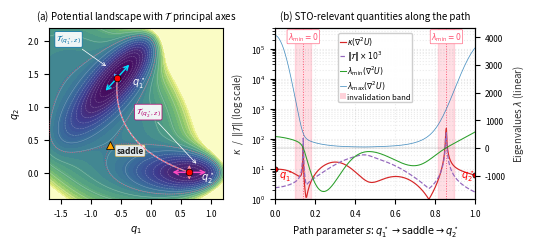

Python code for this plot:
"""
Two-panel figure:
  (a) Potential landscape with ML-conference-friendly colormap (mako-like),
      light/white for deepest minima, showing principal-direction arrows
      of T_{(q,z)} at the two stable equilibria.
  (b) Variables along the path q1* -> saddle -> q2*:
      - condition number kappa(Hessian)
      - ||T|| = 1/sigma_min
      - eigenvalues lambda_min, lambda_max
      - U(q) for reference
      Showing how all STO-relevant quantities blow up at the saddle
      (singular-locus crossing) and recover in each basin.
"""
import numpy as np
import matplotlib.pyplot as plt
from matplotlib import cm
from matplotlib.colors import LinearSegmentedColormap, LogNorm
from matplotlib.lines import Line2D

# Scale factor relative to original 16" wide figure
S = 5.5 / 16.0   # ≈ 0.344

# ===== Modified Müller-Brown (A_2 = 0, two minima) =====
A  = np.array([-200.0, 0.0, -170.0, 15.0])
a  = np.array([-1.0, -1.0, -6.5, 0.7])
b  = np.array([0.0, 0.0, 11.0, 0.6])
c_ = np.array([-10.0, -10.0, -6.5, 0.7])
x0 = np.array([1.0, 0.0, -0.5, -1.0])
y0 = np.array([0.0, 0.5, 1.5, 1.0])

def U(q1, q2):
    r = 0.0
    for i in range(4):
        r = r + A[i]*np.exp(a[i]*(q1-x0[i])**2 + b[i]*(q1-x0[i])*(q2-y0[i])
                             + c_[i]*(q2-y0[i])**2)
    return r

def hess_fields(Xg, Yg):
    Uxx = np.zeros_like(Xg); Uyy = np.zeros_like(Xg); Uxy = np.zeros_like(Xg)
    for i in range(4):
        dx = Xg - x0[i]; dy = Yg - y0[i]
        phi = A[i]*np.exp(a[i]*dx**2 + b[i]*dx*dy + c_[i]*dy**2)
        ex = 2*a[i]*dx + b[i]*dy
        ey = 2*c_[i]*dy + b[i]*dx
        Uxx = Uxx + phi*(ex*ex + 2*a[i])
        Uyy = Uyy + phi*(ey*ey + 2*c_[i])
        Uxy = Uxy + phi*(ex*ey + b[i])
    return Uxx, Uyy, Uxy

def Hessian(q1, q2):
    Uxx, Uyy, Uxy = hess_fields(np.array([[q1]]), np.array([[q2]]))
    return np.array([[Uxx[0,0], Uxy[0,0]], [Uxy[0,0], Uyy[0,0]]])

# Landmarks
minima = [(-0.558, 1.442), (0.641, 0.009)]
saddle = (-0.673, 0.417)

# ===== ML-friendly colormap: Mako with Viridis-style deep purple start =====
from matplotlib.colors import LinearSegmentedColormap as _LSC
mako_anchors = [
    (0.00, '#440154'),
    (0.15, '#471567'),
    (0.30, '#482878'),
    (0.40, '#3E3B8F'),
    (0.50, '#3B5299'),
    (0.58, '#3A6A9B'),
    (0.66, '#3F8196'),
    (0.73, '#4B9888'),
    (0.80, '#63AF7B'),
    (0.86, '#89C56D'),
    (0.91, '#B7D972'),
    (0.95, '#E0E97B'),
    (0.98, '#F7FA9C'),
    (1.00, '#FFFFFF'),
]
ml_cmap = _LSC.from_list(
    'mako_viridis_start',
    [(pos, color) for pos, color in mako_anchors], N=256)

# ===== Grid =====
xx = np.linspace(-1.7, 1.2, 400)
yy = np.linspace(-0.4, 2.2, 400)
Xg, Yg = np.meshgrid(xx, yy)
Z = U(Xg, Yg)
Zc = np.clip(Z, -150, 100)

# ==========================================================================
# FIGURE
# ==========================================================================
fig = plt.figure(figsize=(5.5, 2.23))
gs = fig.add_gridspec(1, 2, width_ratios=[1.0, 1.15], wspace=0.28)

# ------------- Panel (a): landscape with T-direction arrows -------------
ax = fig.add_subplot(gs[0, 0])

levels = np.linspace(-150, 100, 40)
cs = ax.contourf(Xg, Yg, Zc, levels=levels, cmap=ml_cmap, extend='both')
ax.contour(Xg, Yg, Zc, levels=18, colors='white',
           linewidths=0.35 * S / S,   # keep thin contour lines as-is
           alpha=0.35)

# Basin separatrix
sep_level = U(np.array([[saddle[0]]]), np.array([[saddle[1]]]))[0, 0]
ax.contour(Xg, Yg, Z, levels=[sep_level], colors='#ff4d6d',
           linewidths=round(1.8 * S, 2), linestyles=':', zorder=3, alpha=0.7)

# --- Principal direction arrows of T at each minimum ---
# original lw=3.0, mutation_scale=22/15
def draw_principal_arrows(ax, p, color_soft, color_stiff,
                           length_soft=0.30, length_stiff=0.14, lw=3.0):
    H = Hessian(*p)
    _, V = np.linalg.eigh(H)
    v_soft  = V[:, 0]
    v_stiff = V[:, 1]

    for vec, length, color, width, mscale in [
        (v_soft,  length_soft,  color_soft,  lw,         round(22 * S, 1)),
        (v_stiff, length_stiff, color_stiff, lw * 0.7,   round(15 * S, 1)),
    ]:
        tail = (p[0] - length * vec[0], p[1] - length * vec[1])
        head = (p[0] + length * vec[0], p[1] + length * vec[1])
        ax.annotate('', xy=head, xytext=tail,
                    arrowprops=dict(arrowstyle='<->', color=color,
                                    lw=width, shrinkA=0, shrinkB=0,
                                    mutation_scale=mscale),
                    zorder=12)

c1_soft = '#00e0ff'; c1_stiff = '#4da8ff'
c2_soft = '#ff4ac2'; c2_stiff = '#ff8aa0'
draw_principal_arrows(ax, minima[0], c1_soft, c1_stiff,
                       length_soft=0.28, length_stiff=0.09,
                       lw=round(3.0 * S, 2))
draw_principal_arrows(ax, minima[1], c2_soft, c2_stiff,
                       length_soft=0.28, length_stiff=0.11,
                       lw=round(3.0 * S, 2))

# Landmarks  (original markersize 14 / 16, edgewidth 1.5)
for m in minima:
    ax.plot(m[0], m[1], 'o', color='red',
            markersize=round(14 * S, 1),
            markeredgecolor='black', markeredgewidth=round(1.5 * S, 2),
            zorder=13)
ax.plot(saddle[0], saddle[1], '^', color='orange',
        markersize=round(16 * S, 1),
        markeredgecolor='black', markeredgewidth=round(1.5 * S, 2),
        zorder=13)

# Labels
ax.text(minima[0][0]+0.25, minima[0][1]-0.12,
        r'$q^\star_1$', fontsize=7, color='white', fontweight='bold')
ax.text(minima[1][0]+0.20, minima[1][1]-0.12,
        r'$q^\star_2$', fontsize=7, color='white', fontweight='bold')
ax.text(saddle[0]+0.10, saddle[1]-0.12, 'saddle',
        fontsize=6, color='#1a1a1a', fontweight='bold',
        bbox=dict(boxstyle='round,pad=0.15', fc='white', alpha=0.85,
                  edgecolor='orange', lw=round(1.0 * S, 2)))

# T-operator annotations
ax.annotate(r'$\mathcal{T}_{(q^\star_1, z)}$',
            xy=(minima[0][0]-0.15, minima[0][1]+0.15),
            xytext=(-1.58, 2.00),
            fontsize=6, color='#006fa6', fontweight='bold',
            bbox=dict(boxstyle='round,pad=0.15', fc='white',
                      ec='#006fa6', lw=round(1.6 * S, 2), alpha=0.92),
            arrowprops=dict(arrowstyle='->', color='white',
                            lw=round(1.5 * S, 2)))
ax.annotate(r'$\mathcal{T}_{(q^\star_2, z)}$',
            xy=(minima[1][0]+0.15, minima[1][1]+0.10),
            xytext=(-0.25, 0.90),
            fontsize=6, color='#b5006e', fontweight='bold',
            bbox=dict(boxstyle='round,pad=0.15', fc='white',
                      ec='#b5006e', lw=round(1.6 * S, 2), alpha=0.92),
            arrowprops=dict(arrowstyle='->', color='white',
                            lw=round(1.5 * S, 2)))

# ----- Sample path -----
n_path = 300
t_path = np.linspace(0.0, 1.0, n_path)
path_x = ((1 - t_path)**2 * minima[0][0]
          + 2 * (1 - t_path) * t_path * saddle[0]
          + t_path**2 * minima[1][0])
path_y = ((1 - t_path)**2 * minima[0][1]
          + 2 * (1 - t_path) * t_path * saddle[1]
          + t_path**2 * minima[1][1])

ax.plot(path_x, path_y, '-', color='white',
        lw=round(2.5 * S, 2), alpha=0.7, zorder=4)
ax.plot(path_x, path_y, '--', color='#ff4d6d',
        lw=round(1.8 * S, 2), alpha=0.95, zorder=5)
ax.plot(path_x[0],  path_y[0],  'D', color='#ff4d6d',
        markersize=round(6 * S, 1),
        markeredgecolor='white', markeredgewidth=round(1.0 * S, 2), zorder=6)
ax.plot(path_x[-1], path_y[-1], 'D', color='#ff4d6d',
        markersize=round(6 * S, 1),
        markeredgecolor='white', markeredgewidth=round(1.0 * S, 2), zorder=6)

ax.set_xlim(-1.7, 1.2); ax.set_ylim(-0.4, 2.2)
ax.set_xlabel(r'$q_1$', fontsize=7)
ax.set_ylabel(r'$q_2$', fontsize=7)
ax.set_title(r'(a) Potential landscape with $\mathcal{T}$ principal axes',
             fontsize=7)
ax.tick_params(labelsize=6)


# ------------- Panel (b): variables along the path -------------
ax2 = fig.add_subplot(gs[0, 1])

U_path = np.array([U(np.array([[px]]), np.array([[py]]))[0, 0]
                   for px, py in zip(path_x, path_y)])

lam_min_path  = np.zeros(n_path)
lam_max_path  = np.zeros(n_path)
sigma_min_path = np.zeros(n_path)
for i in range(n_path):
    H = Hessian(path_x[i], path_y[i])
    eigs = np.linalg.eigvalsh(H)
    lam_min_path[i]   = eigs[0]
    lam_max_path[i]   = eigs[1]
    sigma_min_path[i] = min(abs(eigs[0]), abs(eigs[1]))

T_norm_path = 1.0 / np.maximum(sigma_min_path, 1e-6)
kappa_path  = (np.maximum(np.abs(lam_min_path), np.abs(lam_max_path))
               / np.maximum(sigma_min_path, 1e-6))

crossings = []
for i in range(1, n_path):
    if lam_min_path[i-1] * lam_min_path[i] < 0:
        crossings.append(i)

s = t_path

l1, = ax2.semilogy(s, kappa_path, color='#d62728',
                    lw=round(2.5 * S, 2),
                    label=r'$\kappa(\nabla^2 U)$')
l2, = ax2.semilogy(s, T_norm_path * 1e3, color='#9467bd',
                    lw=round(2.5 * S, 2), linestyle='--',
                    label=r'$\|\mathcal{T}\| \times 10^3$')
ax2.set_ylabel(r'$\kappa$  /  $\|\mathcal{T}\|$ (log scale)',
               fontsize=7, color='#333333')
ax2.set_xlabel(r'Path parameter $s$: '
               r'$q^\star_1 \to \mathrm{saddle} \to q^\star_2$',
               fontsize=7)
ax2.tick_params(labelsize=6)

band_half_width = 0.04
for ci in crossings:
    ax2.axvspan(s[ci] - band_half_width, s[ci] + band_half_width,
                color='#ff4d6d', alpha=0.18, zorder=0)

for ci in crossings:
    ax2.axvline(s[ci], color='#ff4d6d', linestyle=':',
                lw=round(2.0 * S, 2), alpha=0.95, zorder=1)

if len(crossings) >= 1:
    ax2.text(s[crossings[0]], 4.0e5,
             r'$\lambda_{\min}=0$',
             ha='center', va='top', fontsize=5.5, color='#ff4d6d',
             fontweight='bold',
             bbox=dict(boxstyle='round,pad=0.1', fc='white',
                       ec='#ff4d6d', lw=round(1.2 * S, 2)))
    if len(crossings) > 1:
        ax2.text(s[crossings[-1]], 4.0e5,
                 r'$\lambda_{\min}=0$',
                 ha='center', va='top', fontsize=5.5, color='#ff4d6d',
                 fontweight='bold',
                 bbox=dict(boxstyle='round,pad=0.1', fc='white',
                           ec='#ff4d6d', lw=round(1.2 * S, 2)))

ax2r = ax2.twinx()
l3, = ax2r.plot(s, lam_min_path, color='#2ca02c',
                 lw=round(2.2 * S, 2),
                 label=r'$\lambda_{\min}(\nabla^2 U)$')
l4, = ax2r.plot(s, lam_max_path, color='#1f77b4',
                 lw=round(1.6 * S, 2), alpha=0.8,
                 label=r'$\lambda_{\max}(\nabla^2 U)$')
ax2r.axhline(0, color='black', lw=round(0.6 * S, 2),
             linestyle='-', alpha=0.5)
ax2r.set_ylabel(r'Eigenvalues $\lambda$ (linear)',
                fontsize=7, color='#333333')
ax2r.tick_params(labelsize=6)

# Mark endpoints  (original markersize 11, edgewidth 1.3)
ax2.plot(0, kappa_path[0], 'o', color='red',
         markersize=round(11 * S, 1),
         markeredgecolor='black', markeredgewidth=round(1.3 * S, 2),
         zorder=10)
ax2.plot(1, kappa_path[-1], 'o', color='red',
         markersize=round(11 * S, 1),
         markeredgecolor='black', markeredgewidth=round(1.3 * S, 2),
         zorder=10)
ax2.annotate(r'$q^\star_1$', xy=(0, kappa_path[0]),
             xytext=(0.02, 5), fontsize=7, color='red', fontweight='bold')
ax2.annotate(r'$q^\star_2$', xy=(1, kappa_path[-1]),
             xytext=(0.93, 5), fontsize=7, color='red', fontweight='bold')

ax2.set_xlim(0, 1)
ax2.set_ylim(1, 5e5)
ax2.set_title(r'(b) STO-relevant quantities along the path', fontsize=7)
ax2.grid(True, alpha=0.25, which='both', linestyle=':')

from matplotlib.patches import Patch
all_lines = [l1, l2, l3, l4,
             Patch(facecolor='#ff4d6d', alpha=0.25,
                   label='invalidation band')]
ax2.legend(handles=all_lines,
           loc='upper center', fontsize=5.5, framealpha=0.95,
           bbox_to_anchor=(0.5, 0.99), ncol=1,
           handlelength=0.8, handletextpad=0.15,
           labelspacing=0.08, borderpad=0.2,
           columnspacing=0.4)

plt.tight_layout()
plt.savefig('T_operator_ml_v3.png', dpi=160, bbox_inches='tight')
plt.savefig('T_operator_ml_v3.pdf', bbox_inches='tight')
print("Saved: T_operator_ml_v3.png / .pdf")

print("\n=== Numerical summary along path ===")
for name, idx in [('q1*', 0), ('saddle (nearest)', n_path // 2),
                   ('q2*', n_path - 1)]:
    print(f"  {name}:  kappa = {kappa_path[idx]:.2e},  "
          f"||T|| = {T_norm_path[idx]:.3e},  "
          f"lam_min = {lam_min_path[idx]:+.2e}")
max_k = np.max(kappa_path[np.isfinite(kappa_path)])
print(f"  max kappa along path: {max_k:.2e}")
